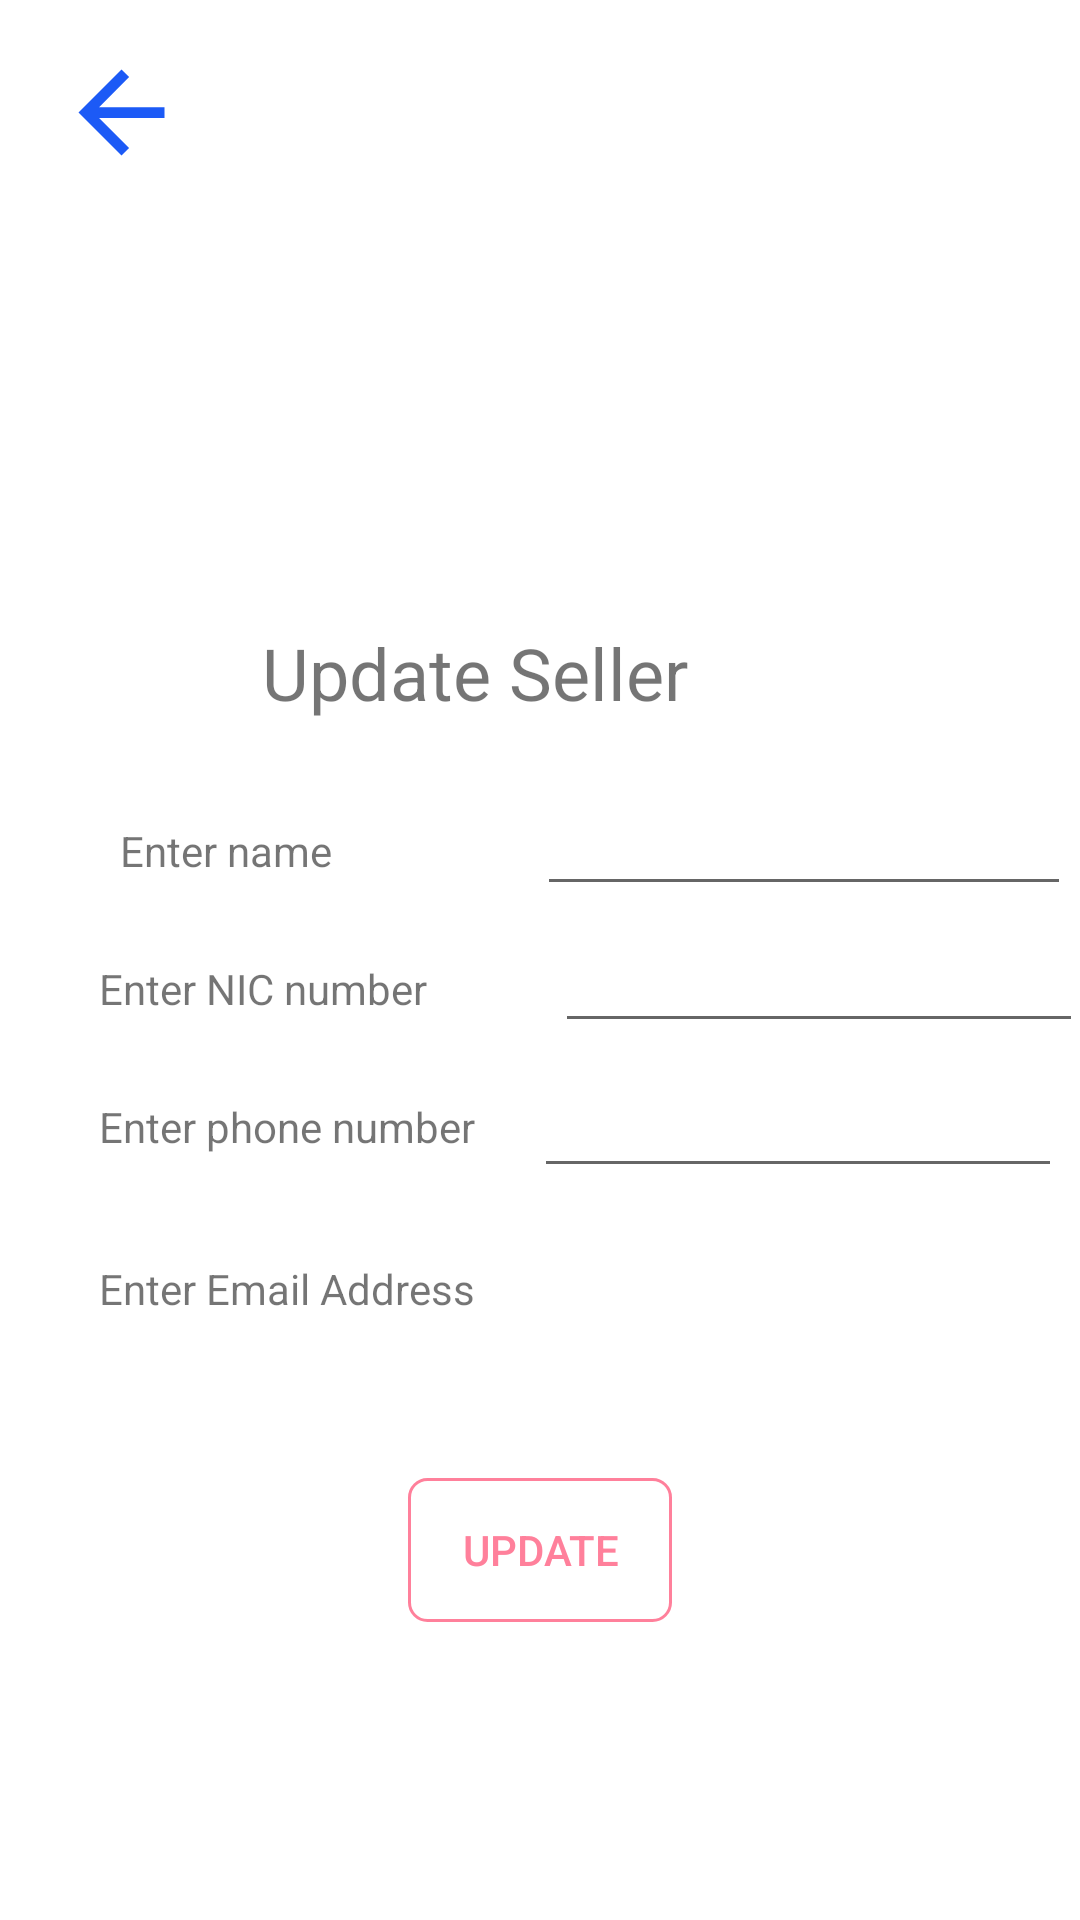

Reconstruct the res/layout file that produces this screen, plus the resources it refers to.
<!-- AndroidManifest.xml: application theme Theme.Fish -->
<!-- res/layout/activity_update_seller.xml -->
<?xml version="1.0" encoding="utf-8"?>
<androidx.constraintlayout.widget.ConstraintLayout xmlns:android="http://schemas.android.com/apk/res/android"
    xmlns:app="http://schemas.android.com/apk/res-auto"
    xmlns:tools="http://schemas.android.com/tools"
    android:layout_width="match_parent"
    android:layout_height="match_parent"
    tools:context=".RegisterSeller">

    <include
        android:id="@+id/include"
        layout="@layout/toolbar" />

    <TextView
        android:id="@+id/RegHead"
        android:layout_width="260dp"
        android:layout_height="42dp"
        android:layout_marginBottom="390dp"
        android:text="@string/UpdateSellerHead"
        android:textSize="24sp"
        app:layout_constraintBottom_toBottomOf="parent"
        app:layout_constraintEnd_toEndOf="parent"
        app:layout_constraintHorizontal_bias="0.874"
        app:layout_constraintStart_toStartOf="parent"
        app:layout_constraintTop_toBottomOf="@+id/imageView4"
        app:layout_constraintVertical_bias="1.0" />

    <TextView
        android:id="@+id/NameView"
        android:layout_width="133dp"
        android:layout_height="30dp"
        android:layout_marginStart="40dp"
        android:layout_marginLeft="40dp"
        android:layout_marginTop="24dp"
        android:text="@string/Nametxt"
        app:layout_constraintStart_toStartOf="parent"
        app:layout_constraintTop_toBottomOf="@+id/RegHead" />

    <TextView
        android:id="@+id/IdView"
        android:layout_width="133dp"
        android:layout_height="30dp"
        android:layout_marginStart="8dp"
        android:layout_marginLeft="8dp"
        android:layout_marginTop="16dp"
        android:layout_marginEnd="32dp"
        android:layout_marginRight="32dp"
        android:text="@string/Idtxt"
        app:layout_constraintEnd_toEndOf="parent"
        app:layout_constraintHorizontal_bias="0.134"
        app:layout_constraintStart_toStartOf="parent"
        app:layout_constraintTop_toBottomOf="@+id/NameView" />

    <TextView
        android:id="@+id/PhoneView"
        android:layout_width="133dp"
        android:layout_height="30dp"
        android:layout_marginStart="8dp"
        android:layout_marginLeft="8dp"
        android:layout_marginTop="16dp"
        android:layout_marginEnd="32dp"
        android:layout_marginRight="32dp"
        android:text="@string/Phonetxt"
        app:layout_constraintEnd_toEndOf="parent"
        app:layout_constraintHorizontal_bias="0.134"
        app:layout_constraintStart_toStartOf="parent"
        app:layout_constraintTop_toBottomOf="@+id/IdView" />

    <TextView
        android:id="@+id/EmailView"
        android:layout_width="133dp"
        android:layout_height="30dp"
        android:layout_marginStart="8dp"
        android:layout_marginLeft="8dp"
        android:layout_marginTop="24dp"
        android:layout_marginEnd="32dp"
        android:layout_marginRight="32dp"
        android:text="@string/Emailtxt"
        app:layout_constraintEnd_toEndOf="parent"
        app:layout_constraintHorizontal_bias="0.134"
        app:layout_constraintStart_toStartOf="parent"
        app:layout_constraintTop_toBottomOf="@+id/PhoneView" />

    <EditText
        android:id="@+id/RegName"
        android:layout_width="178dp"
        android:layout_height="40dp"
        android:layout_marginTop="12dp"
        android:ems="10"
        android:inputType="textPersonName"
        android:text="@string/Blanktxt"
        android:textSize="16sp"
        app:layout_constraintEnd_toEndOf="parent"
        app:layout_constraintHorizontal_bias="0.683"
        app:layout_constraintStart_toEndOf="@+id/NameView"
        app:layout_constraintTop_toBottomOf="@+id/RegHead" />

    <EditText
        android:id="@+id/RegNIC"
        android:layout_width="176dp"
        android:layout_height="40dp"
        android:layout_marginStart="20dp"
        android:layout_marginLeft="20dp"
        android:ems="10"
        android:inputType="textPersonName"
        android:text="@string/Blanktxt"
        android:textSize="16sp"
        app:layout_constraintBottom_toTopOf="@+id/RegPhone"
        app:layout_constraintEnd_toEndOf="parent"
        app:layout_constraintStart_toEndOf="@+id/IdView"
        app:layout_constraintTop_toBottomOf="@+id/RegName"
        app:layout_constraintVertical_bias="0.4" />

    <EditText
        android:id="@+id/RegPhone"
        android:layout_width="176dp"
        android:layout_height="40dp"
        android:layout_marginBottom="24dp"
        android:ems="10"
        android:inputType="phone"
        android:text="@string/Blanktxt"
        android:textSize="16sp"
        app:layout_constraintBottom_toTopOf="@+id/updateEmail"
        app:layout_constraintEnd_toEndOf="parent"
        app:layout_constraintHorizontal_bias="0.661"
        app:layout_constraintStart_toEndOf="@+id/PhoneView" />

    <androidx.appcompat.widget.AppCompatButton
        android:textColor="#FF809B"
        android:background="@drawable/rose_border_button"
        android:id="@+id/updButn"
        android:layout_width="wrap_content"
        android:layout_height="wrap_content"
        android:layout_marginBottom="76dp"
        android:onClick="addSeller"
        android:text="Update"
        app:layout_constraintBottom_toBottomOf="parent"
        app:layout_constraintEnd_toEndOf="parent"
        app:layout_constraintHorizontal_bias="0.5"
        app:layout_constraintStart_toStartOf="parent"
        app:layout_constraintTop_toBottomOf="@+id/imageView4"
        app:layout_constraintVertical_bias="0.933" />

    <ImageView
        android:id="@+id/imageView4"
        android:layout_width="157dp"
        android:layout_height="154dp"
        android:layout_marginStart="127dp"
        android:layout_marginLeft="127dp"
        android:layout_marginEnd="127dp"
        android:layout_marginRight="127dp"
        android:layout_marginBottom="470dp"
        app:layout_constraintBottom_toBottomOf="parent"
        app:layout_constraintEnd_toEndOf="parent"
        app:layout_constraintHorizontal_bias="0.0"
        app:layout_constraintStart_toStartOf="parent"
        app:layout_constraintTop_toBottomOf="@+id/include"
        app:layout_constraintVertical_bias="1.0"
        app:srcCompat="@drawable/unnamed" />

    <TextView
        android:id="@+id/updateEmail"
        android:layout_width="170dp"
        android:layout_height="35dp"
        app:layout_constraintBaseline_toBaselineOf="@+id/EmailView"
        app:layout_constraintEnd_toEndOf="parent"
        app:layout_constraintHorizontal_bias="0.602"
        app:layout_constraintStart_toEndOf="@+id/EmailView" />

</androidx.constraintlayout.widget.ConstraintLayout>
<!-- res/layout/toolbar.xml (included above) -->
<?xml version="1.0" encoding="utf-8"?>
<RelativeLayout xmlns:android="http://schemas.android.com/apk/res/android"
    android:layout_width="match_parent"
    android:layout_height="wrap_content"
    android:background="@color/white">

    <RelativeLayout
        android:layout_width="match_parent"
        android:layout_height="wrap_content"
        android:padding="16dp">

        <ImageView
            android:id="@+id/back_btn"
            android:layout_width="49dp"
            android:layout_height="43dp"
            android:layout_centerVertical="true"
            android:src="@drawable/ic_baseline_arrow_back_24" />

    </RelativeLayout>

</RelativeLayout>
<!-- resources referenced by this layout -->
<resources>
  <color name="white">#FFFFFFFF</color>
  <!-- drawable ic_baseline_arrow_back_24 (drawable) -->
  <vector android:height="24dp" android:tint="#1C5AF6"
      android:viewportHeight="24" android:viewportWidth="24"
      android:width="24dp" xmlns:android="http://schemas.android.com/apk/res/android">
      <path android:fillColor="@android:color/white" android:pathData="M20,11H7.83l5.59,-5.59L12,4l-8,8 8,8 1.41,-1.41L7.83,13H20v-2z"/>
  </vector>
  <!-- drawable rose_border_button (drawable) -->
  <?xml version="1.0" encoding="utf-8"?>
  <selector xmlns:android="http://schemas.android.com/apk/res/android">
      <item android:state_pressed="true" >
          <shape android:shape="rectangle"  >
              <corners android:radius="6dip" />
  
              <stroke android:color="#FF809B" android:width="1dp" />
  
  
          </shape>
      </item>
      <item android:state_focused="true">
          <shape android:shape="rectangle"  >
              <corners android:radius="10dip" />
  
              <solid android:color="#FF809B"/>
          </shape>
      </item>
      <item >
          <shape android:shape="rectangle"  >
              <corners android:radius="6dip" />
              <stroke android:color="#FF809B" android:width="1dp" />
  
          </shape>
      </item>
  </selector>
  <string name="Blanktxt" />
  <string name="Emailtxt">Enter Email Address</string>
  <string name="Idtxt">Enter NIC number</string>
  <string name="Nametxt">Enter name</string>
  <string name="Phonetxt">Enter phone number</string>
  <string name="UpdateSellerHead">Update Seller</string>
  <style name="Theme.Fish" parent="Theme.MaterialComponents.Light.NoActionBar">
          <item name="android:forceDarkAllowed" tools:targetApi="q">false</item>
          
          <item name="colorPrimary">@color/purple_500</item>
          <item name="colorPrimaryVariant">@color/purple_700</item>
          <item name="colorOnPrimary">@color/white</item>
          
          <item name="colorSecondary">@color/teal_200</item>
          <item name="colorSecondaryVariant">@color/teal_700</item>
          <item name="colorOnSecondary">@color/black</item>
          
          <item name="android:statusBarColor" tools:targetApi="l">@color/white</item>
          
      </style>
  <color name="purple_500">#FF6200EE</color>
  <color name="purple_700">#FF3700B3</color>
  <color name="teal_200">#FF03DAC5</color>
  <color name="teal_700">#FF018786</color>
  <color name="black">#FF000000</color>
</resources>
